12-way image classification set "pieces" from GitHub (afka2d/chesscog); label vocabulary: black bishop, black king, black knight, black pawn, black queen, black rook, white bishop, white king, white knight, white pawn, white queen, white rook.

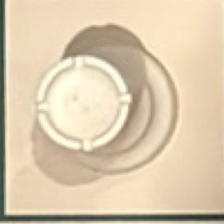
Label: white rook

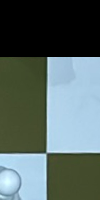
Label: white queen

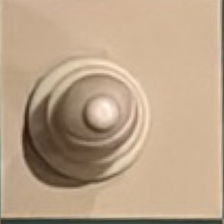
Label: white bishop

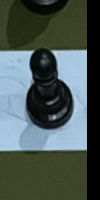
Label: black knight

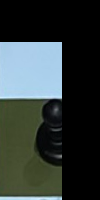
Label: black pawn

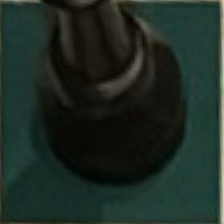
Label: black king
